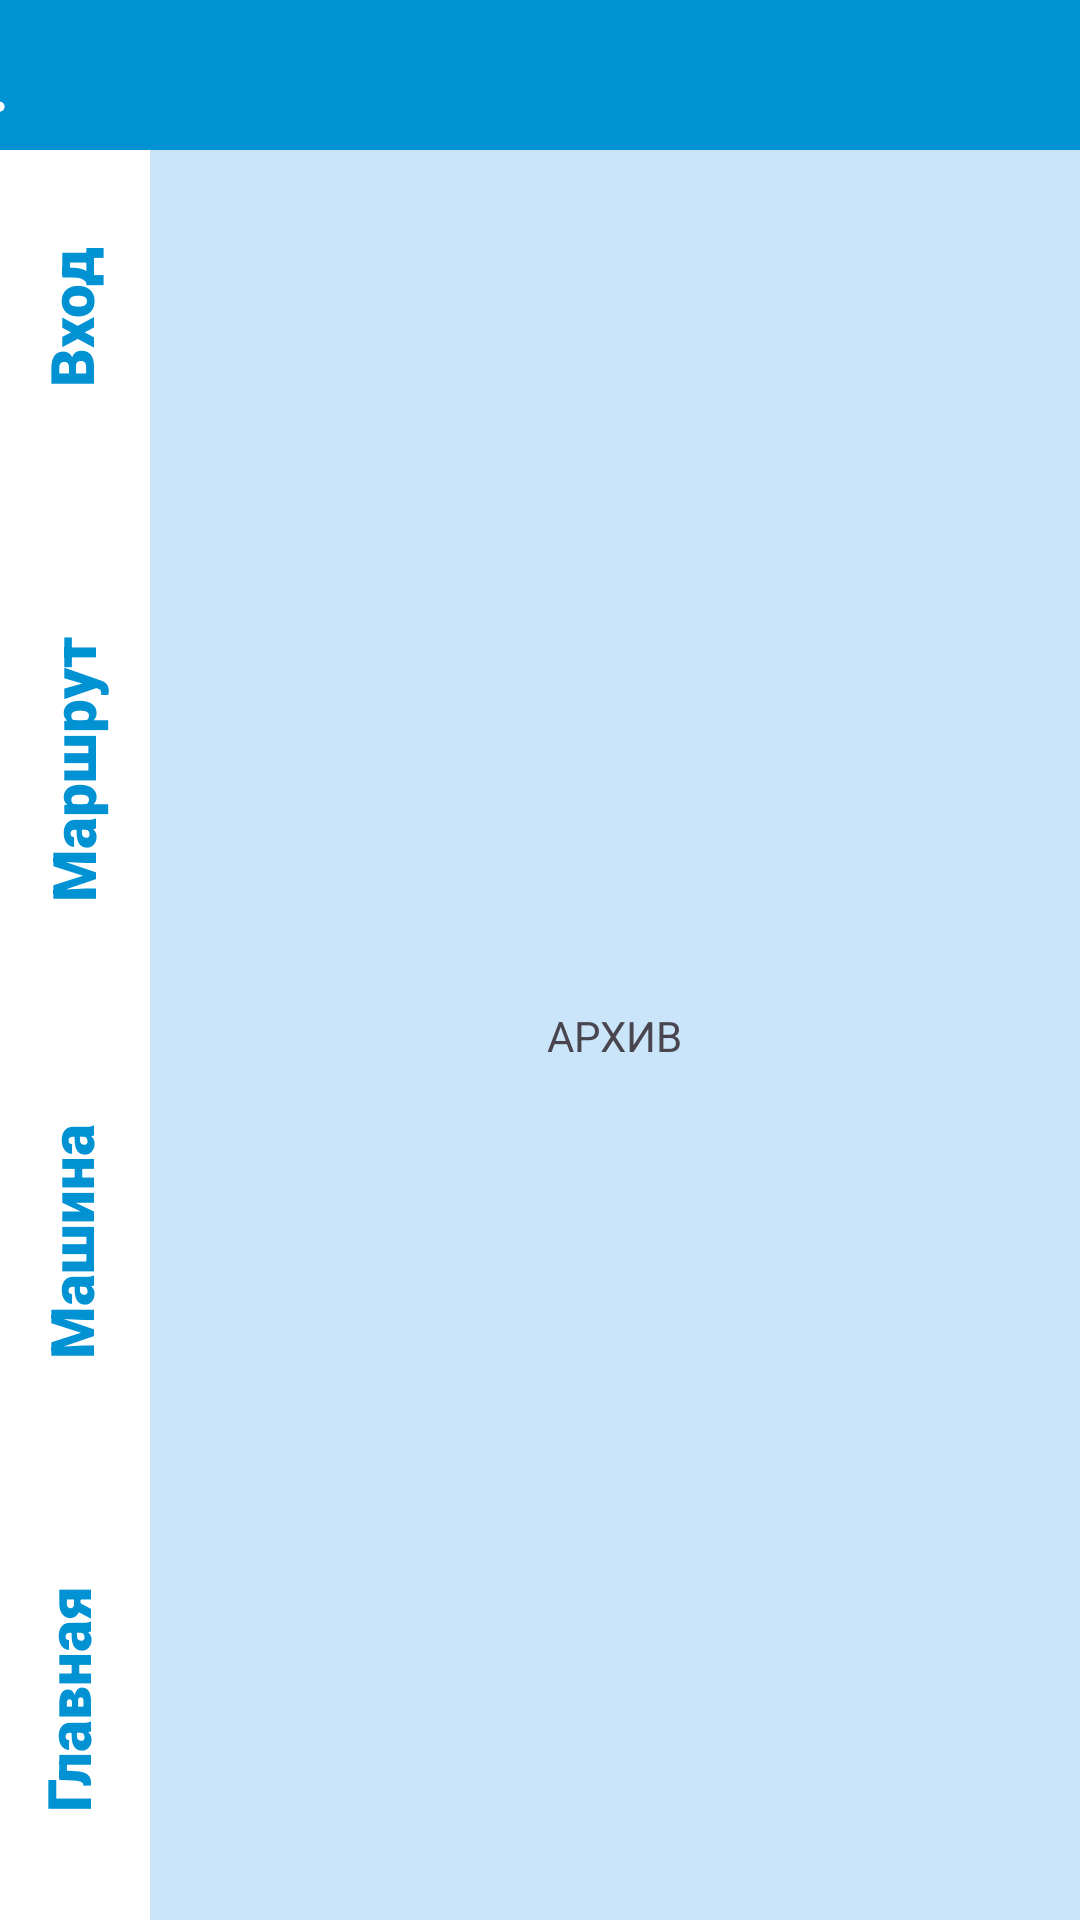

Here is an Android app screen rendered from its layout file. Give the layout XML and the strings, colors and styles it references.
<!-- AndroidManifest.xml: application theme Theme.NorthStar -->
<!-- res/layout/activity_archive.xml -->
<?xml version="1.0" encoding="utf-8"?>
<androidx.constraintlayout.widget.ConstraintLayout xmlns:android="http://schemas.android.com/apk/res/android"
    xmlns:app="http://schemas.android.com/apk/res-auto"
    xmlns:tools="http://schemas.android.com/tools"
    android:layout_width="match_parent"
    android:layout_height="match_parent"
    android:background="#CAE5FA"
    tools:context=".ArchiveActivity">

    <androidx.constraintlayout.widget.ConstraintLayout
        android:id="@+id/constraintLayout2"
        android:layout_width="409dp"
        android:layout_height="50dp"
        android:background="@color/main_color"
        app:layout_constraintEnd_toEndOf="parent"
        app:layout_constraintStart_toStartOf="parent"
        app:layout_constraintTop_toTopOf="parent">

        <TextView
            android:id="@+id/upperTxt"
            android:layout_width="wrap_content"
            android:layout_height="wrap_content"
            android:layout_marginStart="20dp"
            android:text="@string/dot"
            android:textColor="@color/white"
            android:textSize="30sp"
            app:layout_constraintBottom_toBottomOf="parent"
            app:layout_constraintStart_toStartOf="parent"
            app:layout_constraintTop_toTopOf="parent" />

    </androidx.constraintlayout.widget.ConstraintLayout>

    <LinearLayout
        android:id="@+id/menu"
        android:layout_width="50dp"
        android:layout_height="0dp"
        android:background="@color/white"
        android:orientation="vertical"
        app:layout_constraintBottom_toBottomOf="parent"
        app:layout_constraintStart_toStartOf="parent"
        app:layout_constraintTop_toBottomOf="@+id/constraintLayout2">

        <TextView
            android:id="@+id/goBack"
            android:layout_width="50dp"
            android:layout_height="wrap_content"
            android:layout_marginStart="9dp"
            android:layout_marginTop="30dp"
            android:fontFamily="sans-serif-black"
            android:minHeight="48dp"
            android:onClick="goBackBtn"
            android:rotation="270"
            android:text="@string/goBack"
            android:textColor="@color/main_color"
            android:textSize="20sp" />

        <TextView
            android:id="@+id/routes"
            android:layout_width="90dp"
            android:layout_height="75dp"
            android:layout_marginStart="3dp"
            android:layout_marginTop="90dp"
            android:layout_marginEnd="100dp"
            android:fontFamily="sans-serif-black"
            android:minHeight="48dp"
            android:onClick="goRoutes"
            android:rotation="270"
            android:text="@string/routes"
            android:textColor="@color/main_color"
            android:textSize="20sp" />

        <TextView
            android:id="@+id/carBtn"
            android:layout_width="80dp"
            android:layout_height="60dp"
            android:layout_marginTop="90dp"
            android:fontFamily="sans-serif-black"
            android:minHeight="48dp"
            android:onClick="goCar"
            android:rotation="270"
            android:text="@string/carBtnTxt"
            android:textColor="@color/main_color"
            android:textSize="20sp" />

        <TextView
            android:id="@+id/mainActivity"
            android:layout_width="80dp"
            android:layout_height="62dp"
            android:layout_marginTop="90dp"
            android:fontFamily="sans-serif-black"
            android:minHeight="48dp"
            android:onClick="goMain"
            android:rotation="270"
            android:text="@string/mainActivity"
            android:textColor="@color/main_color"
            android:textSize="20sp" />
    </LinearLayout>

    <TextView
        android:id="@+id/textView"
        android:layout_width="wrap_content"
        android:layout_height="wrap_content"
        android:text="АРХИВ"
        app:layout_constraintBottom_toBottomOf="parent"
        app:layout_constraintEnd_toEndOf="parent"
        app:layout_constraintStart_toEndOf="@+id/menu"
        app:layout_constraintTop_toBottomOf="@+id/constraintLayout2" />

</androidx.constraintlayout.widget.ConstraintLayout>
<!-- resources referenced by this layout -->
<resources>
  <color name="main_color">#FF0192D3</color>
  <color name="white">#FFFFFFFF</color>
  <string name="carBtnTxt">Машина</string>
  <string name="dot">.</string>
  <string name="goBack">Вход</string>
  <string name="mainActivity">Главная</string>
  <string name="routes">Маршрут</string>
  <style name="Theme.NorthStar" parent="Base.Theme.NorthStar" />
  <style name="Base.Theme.NorthStar" parent="Theme.Material3.DayNight.NoActionBar">
          <item name="colorPrimary">@color/main_color</item>
      </style>
</resources>
